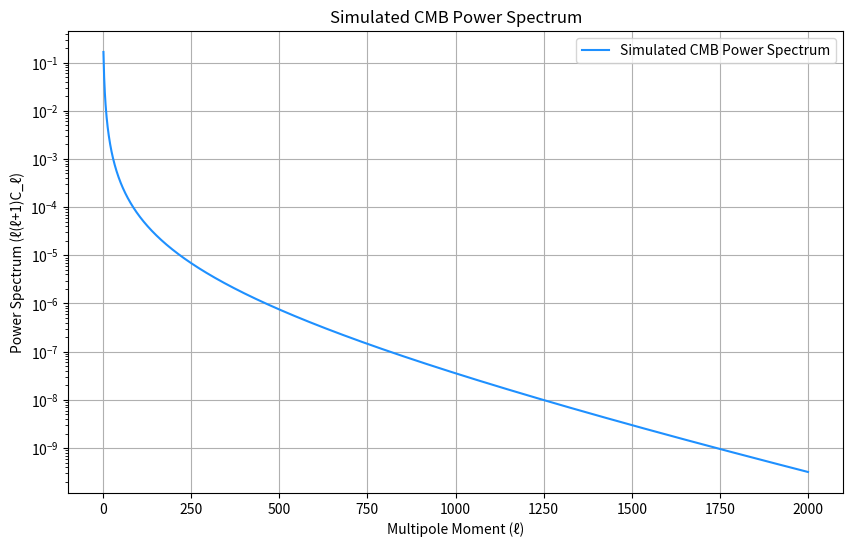

Reproduce this figure in Python.
import numpy as np
import matplotlib.pyplot as plt

# Define parameters for the power spectrum
ell_max = 2000  # Maximum multipole moment
ell_values = np.arange(2, ell_max)

# Generate a simulated power spectrum using a Gaussian profile
def cmb_power_spectrum(ell):
    return 1 / (ell * (ell + 1)) * np.exp(-ell / 300)

# Calculate power spectrum values
power_spectrum = cmb_power_spectrum(ell_values)

# Plot the power spectrum
plt.figure(figsize=(10, 6))
plt.plot(ell_values, power_spectrum, color="dodgerblue", label="Simulated CMB Power Spectrum")
plt.xlabel("Multipole Moment (ℓ)")
plt.ylabel("Power Spectrum (ℓ(ℓ+1)C_ℓ)")
plt.yscale("log")
plt.title("Simulated CMB Power Spectrum")
plt.legend()
plt.grid(True)
plt.show()